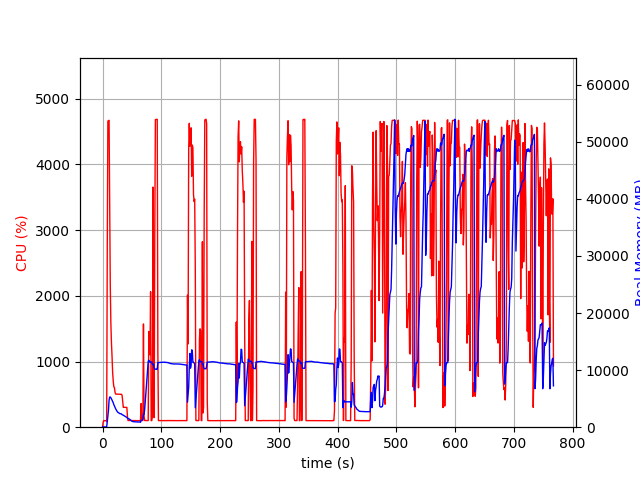

Values plotted in this chart, from the file beside it:
elapsed_time, nproc, cpu, mem_real, mem_virtual
3.981590270996094e-05, 1, 0.0, 5.473, 3121
1.006, 1, 73.5, 50.58, 648.6
2.014, 1, 100.2, 50.58, 648.6
3.02, 1, 99.4, 50.58, 648.6
4.027, 1, 100.4, 50.58, 648.6
5.032, 1, 99.4, 50.58, 648.6
6.039, 1, 99.4, 50.58, 648.6
7.046, 3, 83.4, 100.8, 492.4
8.055, 1, 2784, 964.9, 4984
9.073, 1, 4659, 2075, 6136
10.09, 1, 4667, 2991, 7130
11.12, 1, 4671, 4720, 9010
12.14, 1, 3420, 5279, 9615
13.15, 1, 2162, 5285, 9677
14.16, 1, 1578, 5153, 9761
15.17, 1, 1280, 4961, 9785
16.18, 1, 1077, 4742, 9841
17.19, 1, 831.4, 4513, 9841
18.19, 1, 703.6, 4276, 9841
19.2, 1, 614.4, 3959, 10013
20.21, 1, 605.4, 3711, 10109
21.22, 1, 534.1, 3458, 10109
22.22, 1, 505.2, 3248, 10109
23.23, 1, 503.3, 3048, 10109
24.24, 1, 503.3, 2858, 10109
25.25, 1, 503.3, 2704, 10109
26.25, 1, 502.2, 2584, 10109
27.26, 1, 502.2, 2538, 10109
28.27, 1, 502.2, 2455, 10189
29.28, 1, 501.2, 2389, 10189
30.28, 1, 500.2, 2378, 10189
31.29, 1, 500.3, 2351, 10189
32.3, 1, 501.2, 2324, 10189
33.31, 1, 482.4, 2192, 10189
34.31, 1, 397.1, 2151, 10189
35.32, 1, 301.7, 2100, 10189
36.33, 1, 303.0, 2031, 10189
37.34, 1, 302.0, 1967, 10189
38.35, 1, 302.4, 1901, 10189
39.36, 1, 301.5, 1840, 10189
40.37, 1, 301.3, 1780, 10189
41.38, 1, 301.9, 1711, 10189
42.39, 1, 164.5, 1575, 10189
43.4, 1, 101.0, 1519, 10189
44.41, 1, 102.0, 1476, 10189
45.41, 1, 101.2, 1435, 10189
46.42, 1, 103.0, 1365, 10189
47.43, 1, 103.2, 1262, 10189
48.44, 1, 103.2, 1164, 10189
49.45, 1, 102.1, 1088, 10189
50.46, 1, 102.0, 1030, 10189
51.47, 1, 101.0, 989.4, 10189
52.48, 1, 100.1, 968.1, 10189
53.49, 1, 100.1, 958.1, 10189
54.5, 1, 101.0, 934.9, 10189
55.51, 1, 100.0, 923.9, 10189
56.51, 1, 100.1, 923.9, 10189
57.52, 1, 100.0, 923.5, 10189
58.53, 1, 100.0, 921.8, 10189
59.54, 1, 100.1, 915.0, 10189
... 698 more rows
